2-way image classification set "dataset_uk_species" from GitHub (cameaci/Camera_Trap); label vocabulary: badger, otter.

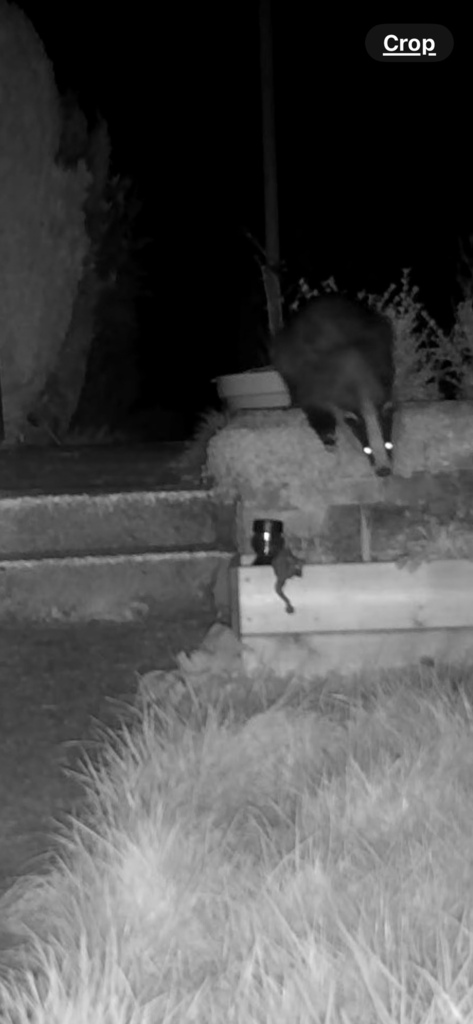
Label: badger

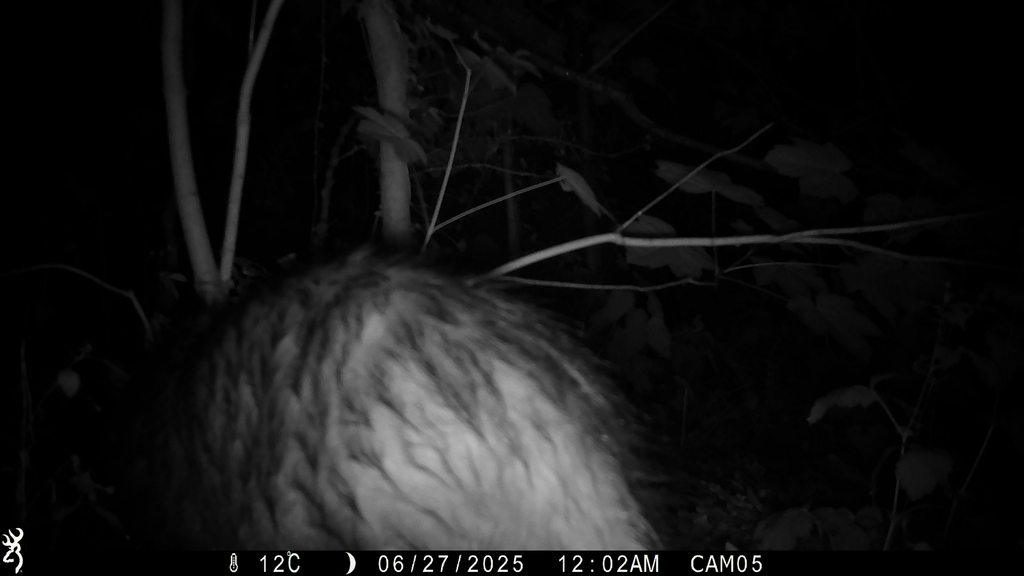
Label: badger

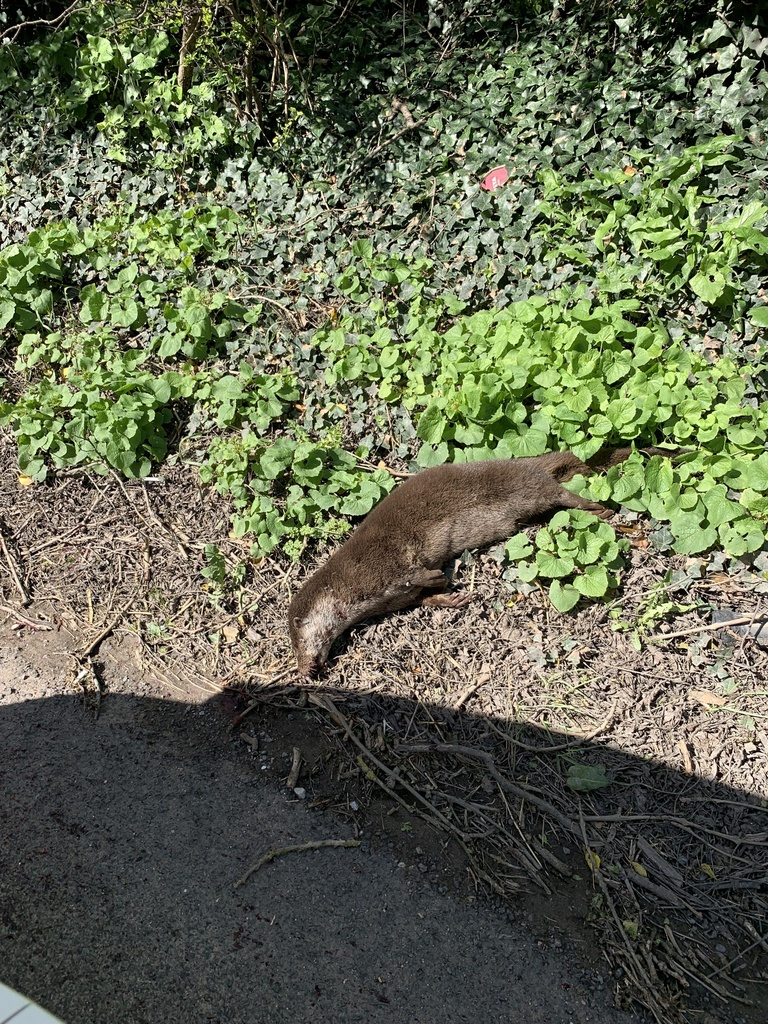
Label: otter

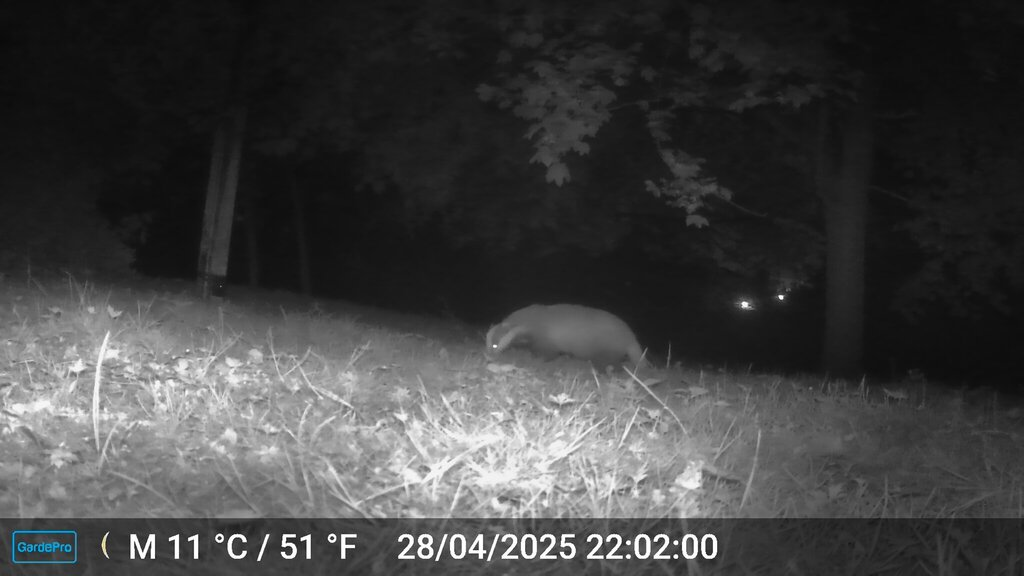
Label: badger

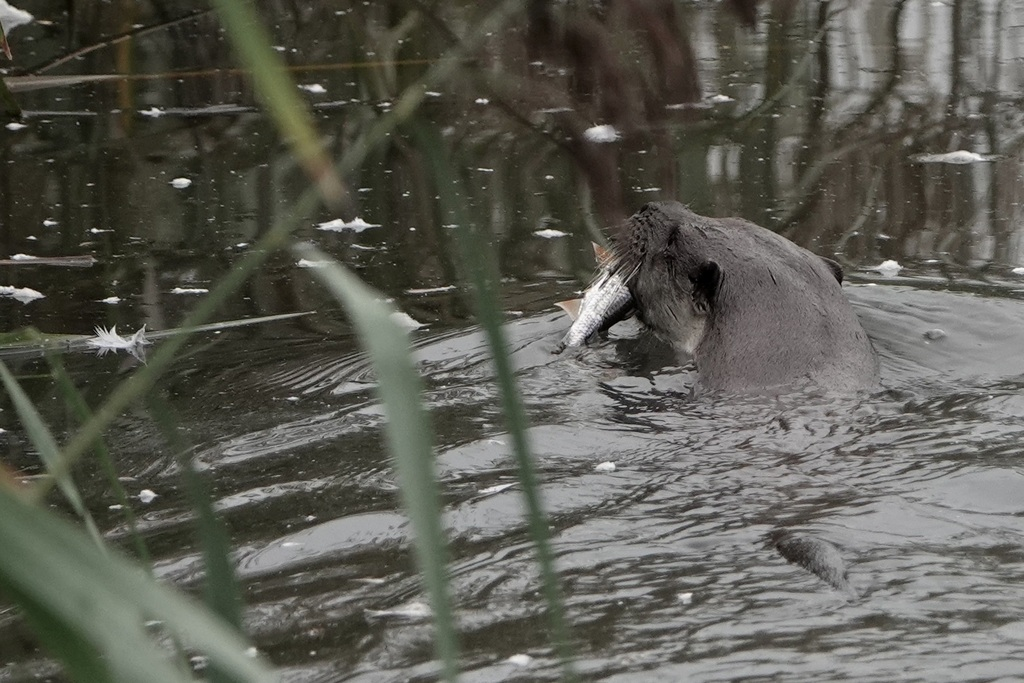
Label: otter

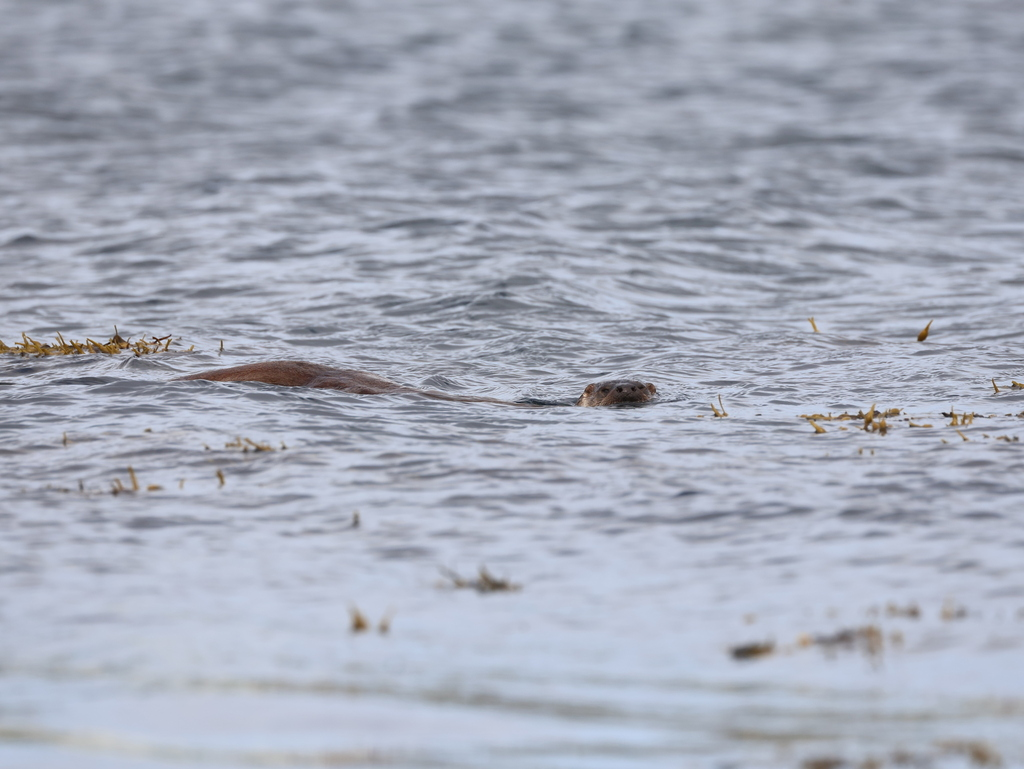
Label: otter
